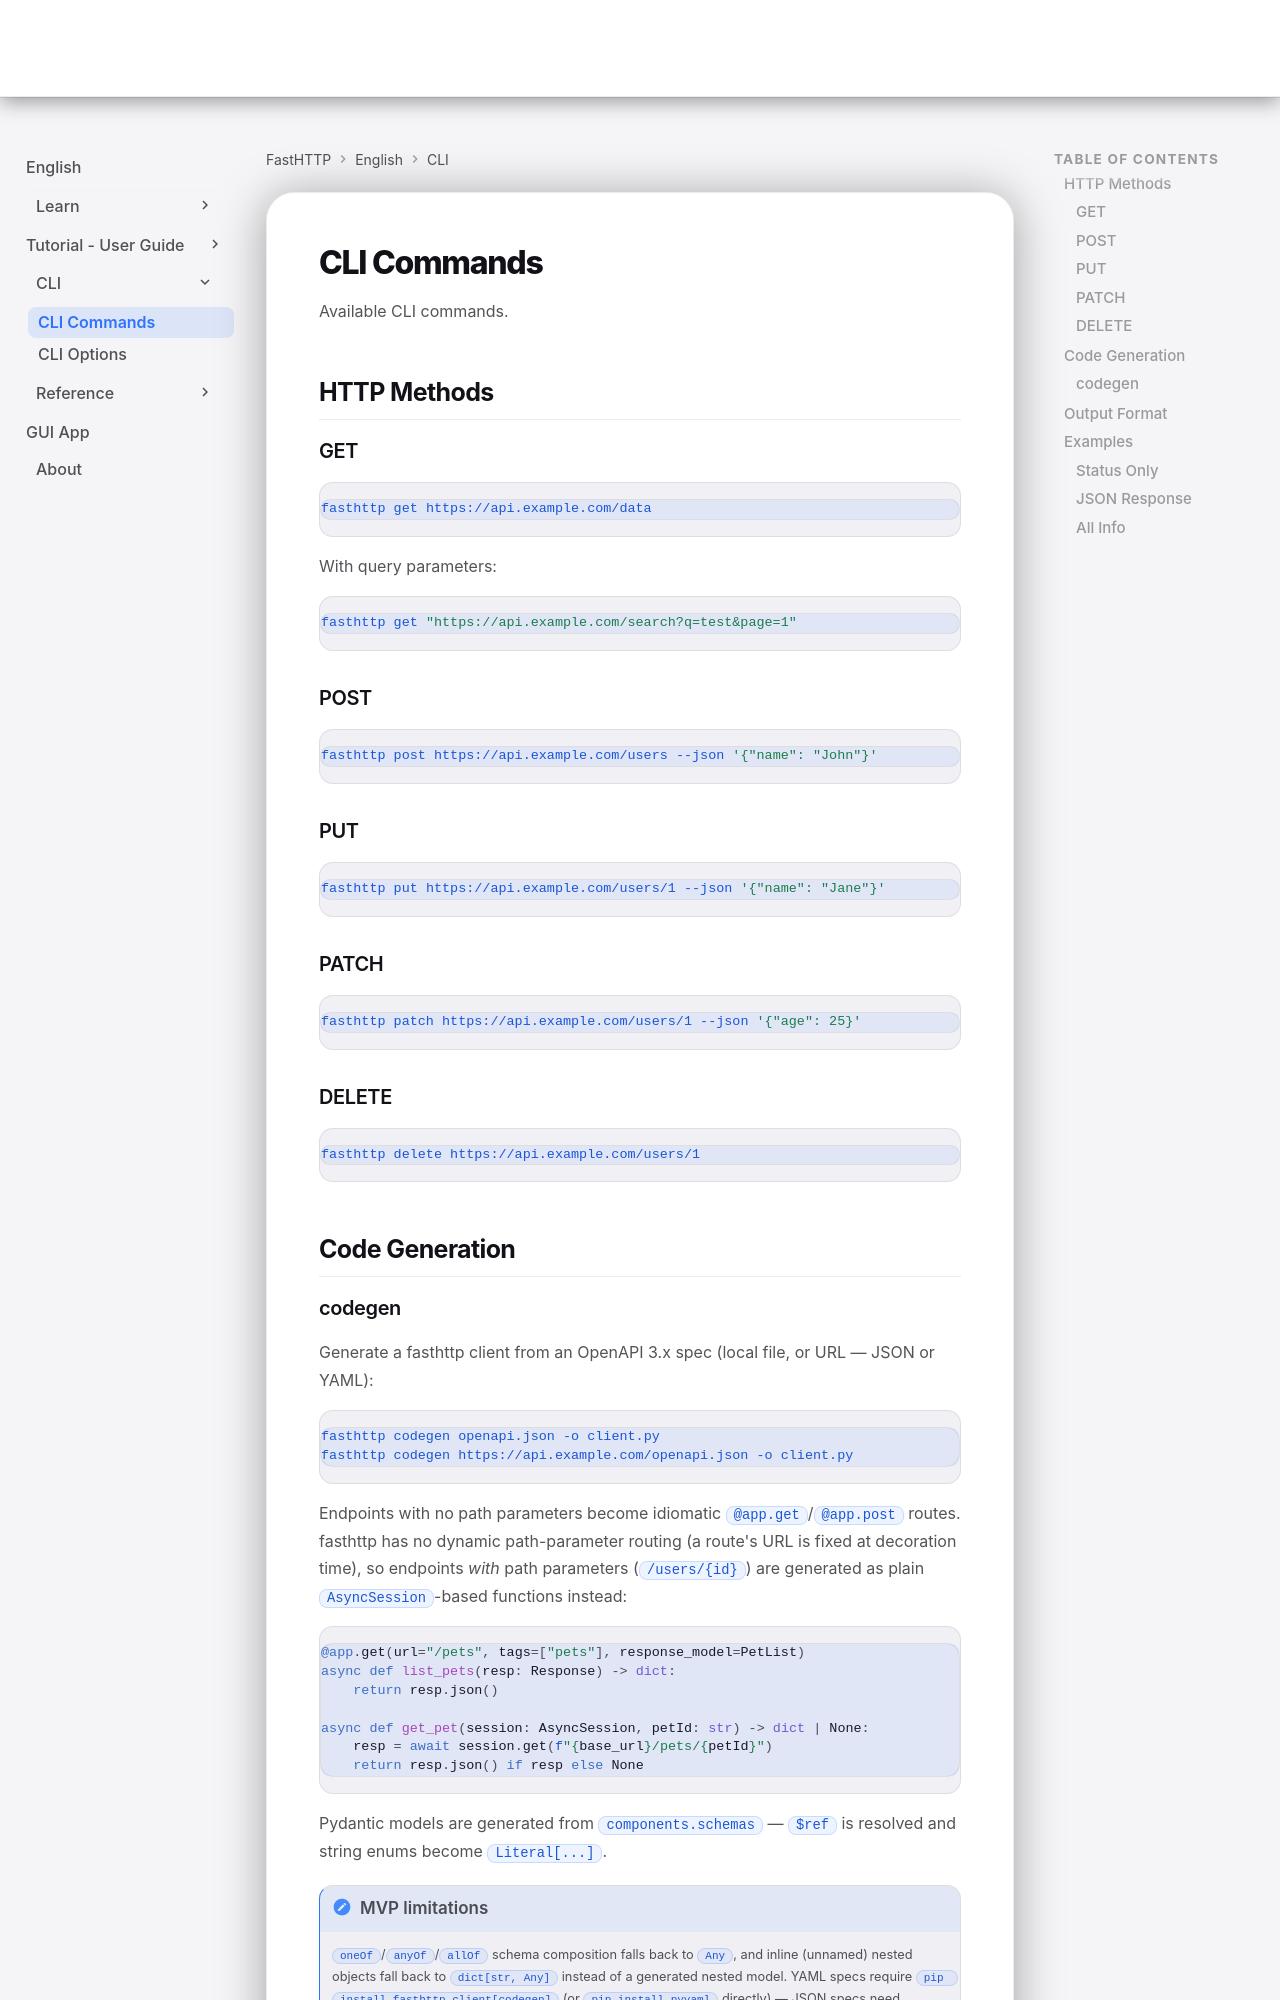

repository: ndugram/fasthttp · page: en/cli/commands/index.html · generator: mkdocs

# CLI Commands

Available CLI commands.

## HTTP Methods

### GET

```bash
fasthttp get https://api.example.com/data
```

With query parameters:

```bash
fasthttp get "https://api.example.com/search?q=test&page=1"
```

### POST

```bash
fasthttp post https://api.example.com/users --json '{"name": "John"}'
```

### PUT

```bash
fasthttp put https://api.example.com/users/1 --json '{"name": "Jane"}'
```

### PATCH

```bash
fasthttp patch https://api.example.com/users/1 --json '{"age": 25}'
```

### DELETE

```bash
fasthttp delete https://api.example.com/users/1
```

## Code Generation
